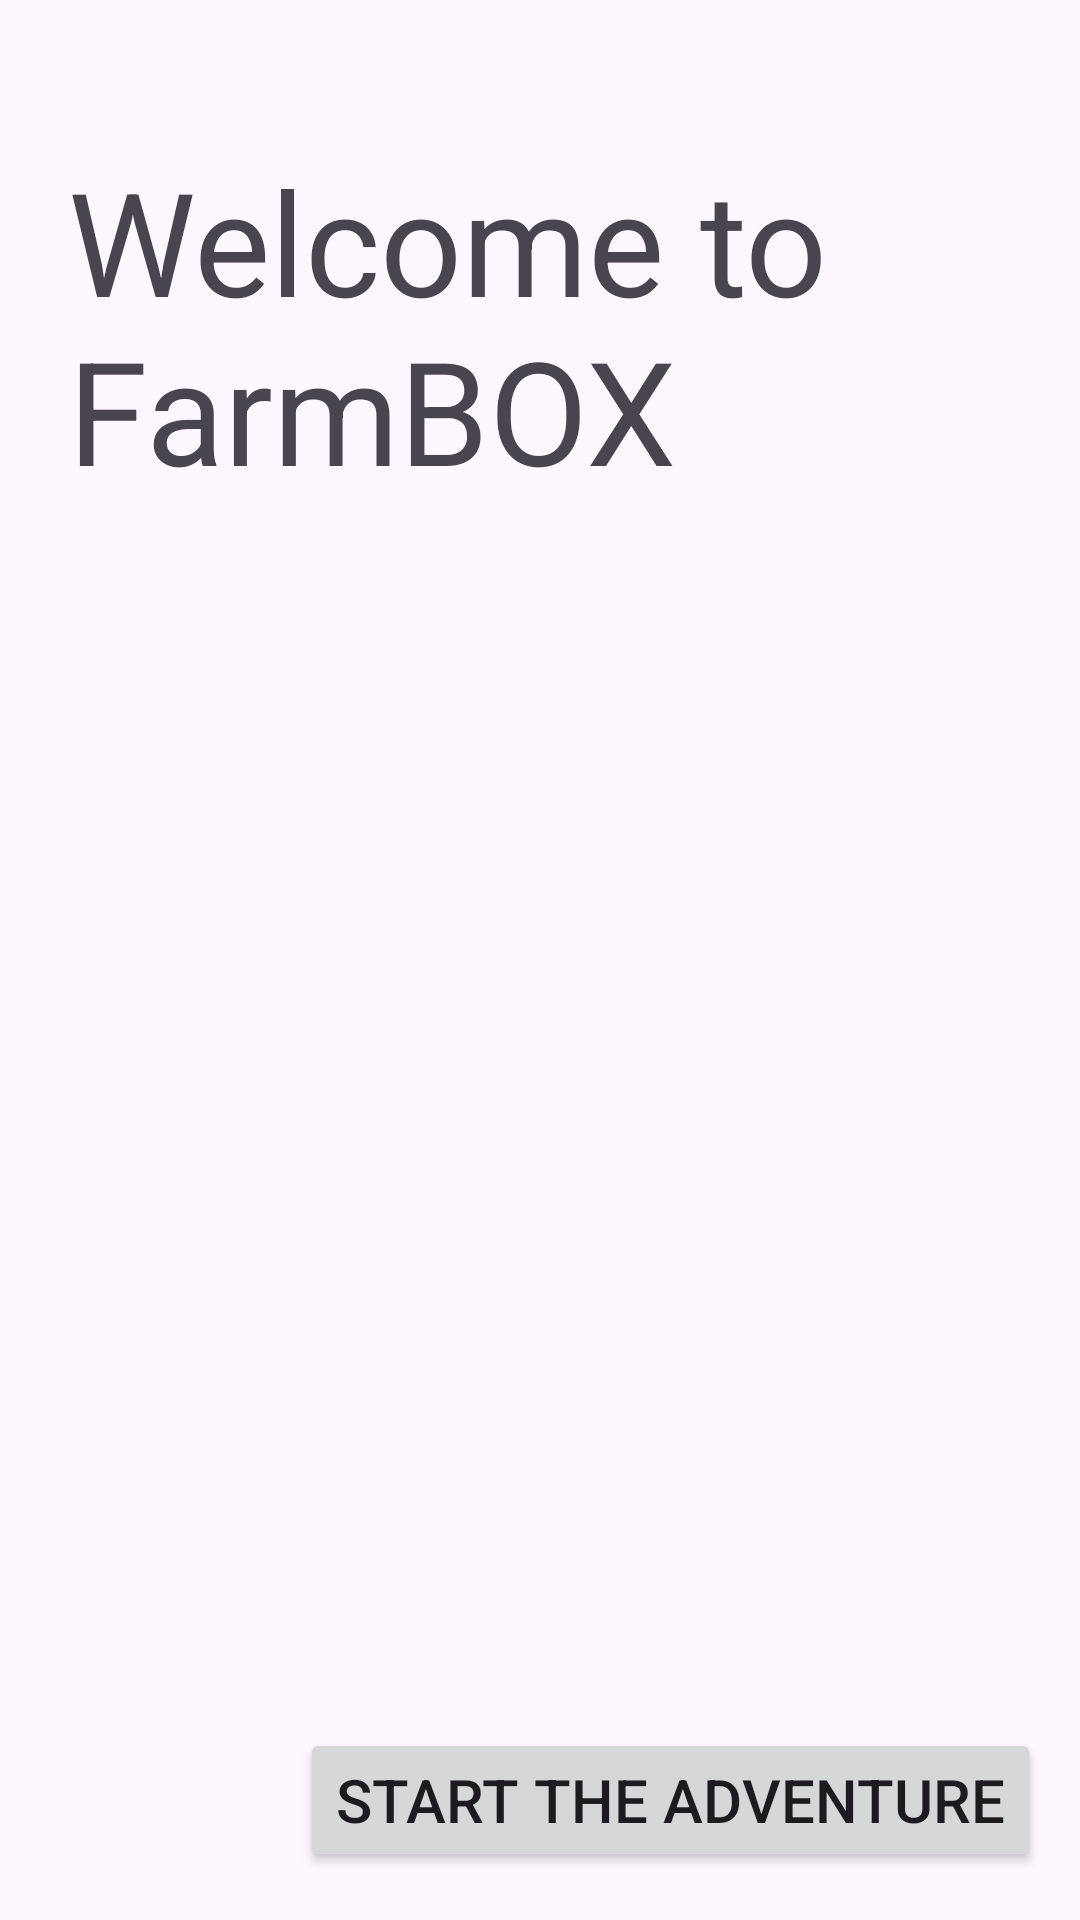

This screen was rendered from an Android layout file. Write that file and the resources it references.
<!-- AndroidManifest.xml: activity theme Theme.FarmBOX -->
<!-- res/layout/activity_main.xml -->
<?xml version="1.0" encoding="utf-8"?>
<androidx.constraintlayout.widget.ConstraintLayout xmlns:android="http://schemas.android.com/apk/res/android"
                                                   xmlns:app="http://schemas.android.com/apk/res-auto" xmlns:tools="http://schemas.android.com/tools" android:layout_width="match_parent"
                                                   android:layout_height="match_parent">

    <TextView
            android:text="Welcome to FarmBOX"
            android:layout_width="315dp"
            android:layout_height="157dp" android:id="@+id/textView"
            android:textSize="48sp" app:layout_constraintStart_toStartOf="parent"
            app:layout_constraintEnd_toEndOf="parent" app:layout_constraintTop_toTopOf="parent"
            android:layout_marginTop="48dp"/>

    <Button
            android:text="Start the adventure"
            android:layout_width="wrap_content"
            android:layout_height="wrap_content"
            android:id="@+id/button2"
            android:textSize="20sp"
            app:layout_constraintBottom_toBottomOf="parent"
            app:layout_constraintEnd_toEndOf="parent"
            app:layout_constraintStart_toStartOf="parent"
            app:layout_constraintHorizontal_bias="0.884"
            android:layout_marginBottom="16dp"/>
</androidx.constraintlayout.widget.ConstraintLayout>
<!-- resources referenced by this layout -->
<resources>
  <style name="Theme.FarmBOX" parent="Base.Theme.FarmBOX" />
  <style name="Base.Theme.FarmBOX" parent="Theme.Material3.DayNight.NoActionBar">
          
          
      </style>
</resources>
